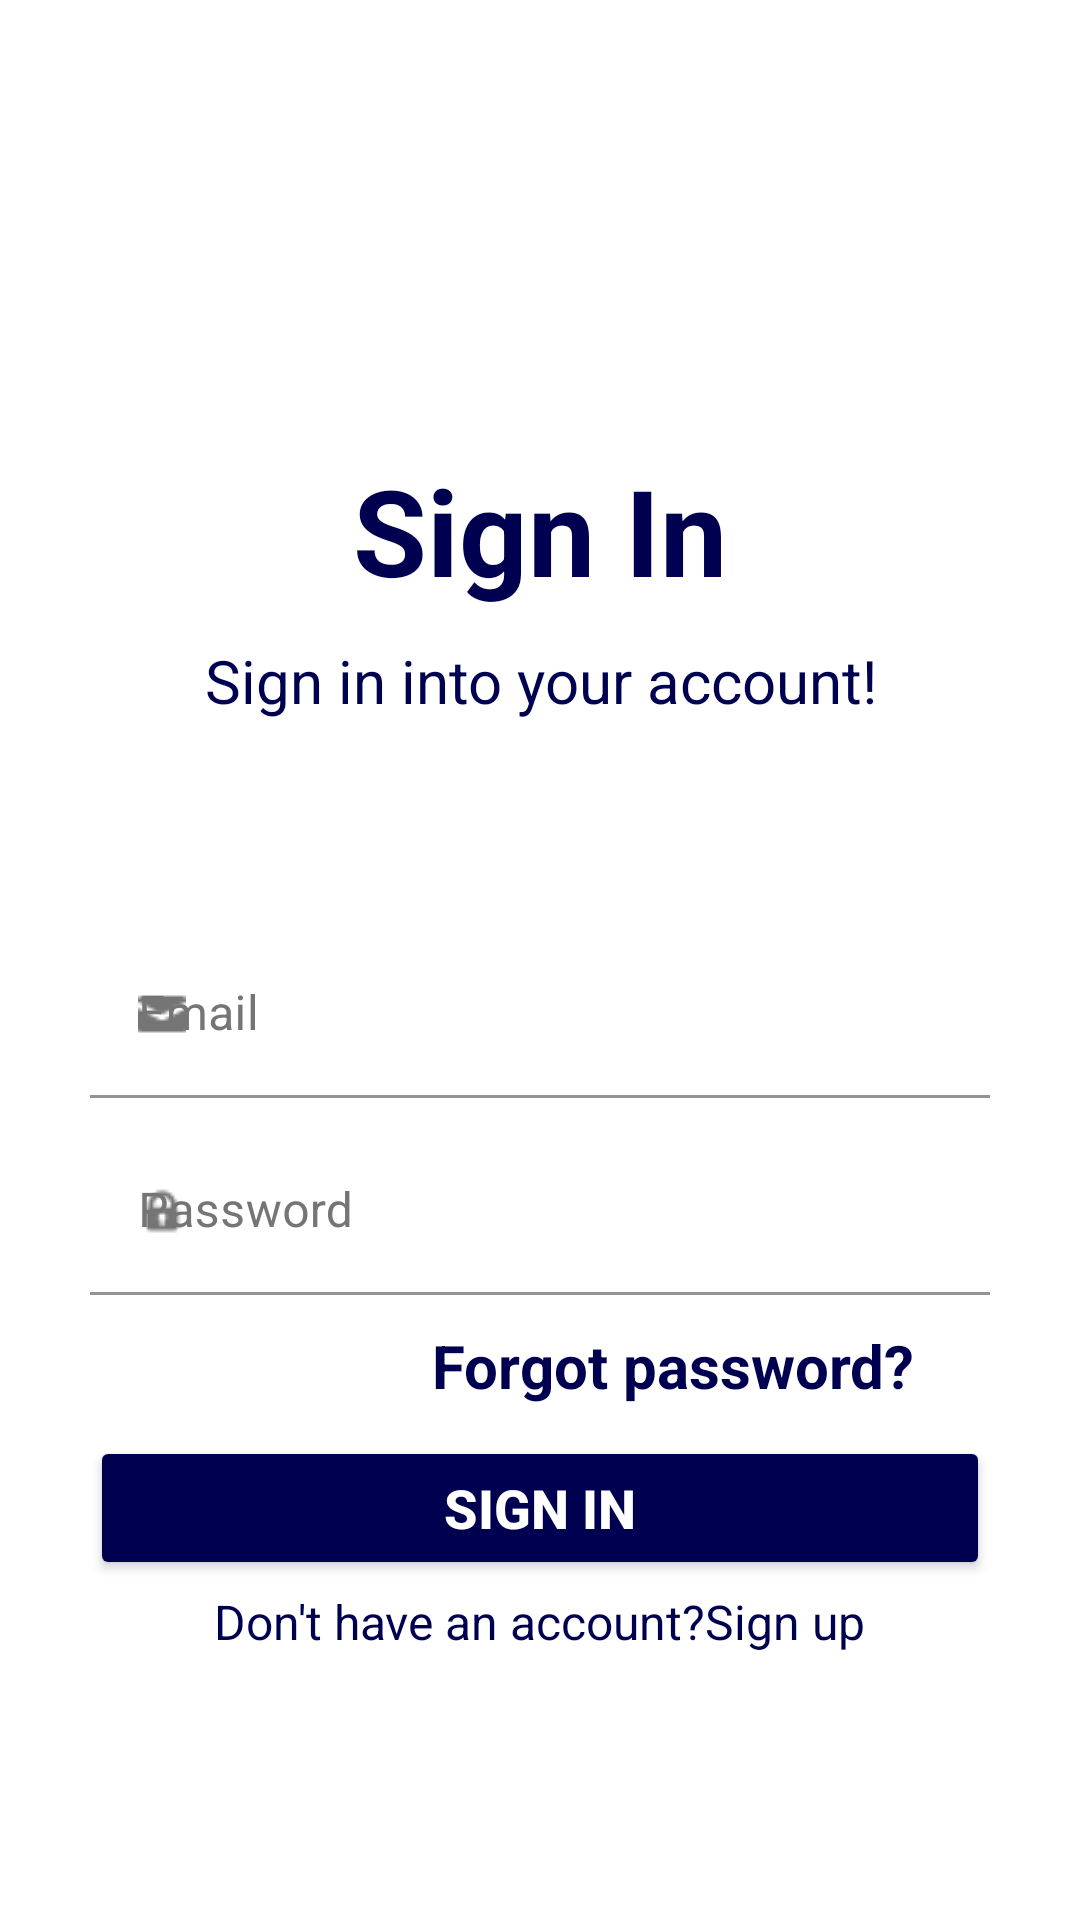

Android layout source for this screen:
<!-- AndroidManifest.xml: application theme ClaraTheme -->
<!-- res/layout/signin_layout.xml -->
<?xml version="1.0" encoding="utf-8"?>
<LinearLayout
    android:id="@+id/signin_layout"
    xmlns:android="http://schemas.android.com/apk/res/android"
    android:layout_width="match_parent"
    android:layout_height="match_parent"
    xmlns:app="http://schemas.android.com/apk/res-auto"
    android:orientation="vertical">

    <ImageView
        android:id="@+id/clara_iv"
        android:layout_width="256dp"
        android:layout_height="90dp"
        android:layout_gravity="center"
        android:layout_marginTop="50dp"
        android:src="@drawable/clara_logo"
        android:contentDescription="@string/clara_logo" />

    <TextView
        android:layout_width="match_parent"
        android:layout_height="wrap_content"
        android:id="@+id/signin_tv"
        android:layout_marginTop="10dp"
        android:text="@string/sign_in"
        android:textStyle="bold"
        android:textSize="40sp"
        android:textAlignment="center"
        android:textColor="?attr/colorPrimaryDark" />

    <TextView
        android:layout_width="match_parent"
        android:layout_height="wrap_content"
        android:id="@+id/letscreate_tv"
        android:layout_marginTop="10dp"
        android:text="@string/sign_in_into_your_account"
        android:textSize="20sp"
        android:textAlignment="center"
        android:textColor="?attr/colorPrimaryDark" />

    <com.google.android.material.textfield.TextInputLayout
        android:id="@+id/email_input_layout"
        android:layout_width="300dp"
        android:layout_height="wrap_content"
        android:layout_gravity="center"
        android:layout_marginTop="70dp"
        android:hint="@string/email"
        app:boxBackgroundColor="?attr/colorPrimary"
        android:textColorHint="?attr/colorAccent"
        app:hintTextColor="?attr/colorAccent"
        app:boxStrokeColor="?attr/colorAccent"
        app:startIconDrawable="@drawable/e_mail"
        app:startIconTint="?attr/colorAccent">

        <com.google.android.material.textfield.TextInputEditText
            android:id="@+id/email_input"
            android:layout_width="match_parent"
            android:layout_height="wrap_content"
            android:gravity="center_vertical"
            android:textColor="?attr/colorSecondary"
            android:textCursorDrawable="@drawable/cursor_color"
            android:inputType="textEmailAddress" />

    </com.google.android.material.textfield.TextInputLayout>

    <com.google.android.material.textfield.TextInputLayout
        android:layout_width="300dp"
        android:layout_height="wrap_content"
        android:id="@+id/password_input_layout"
        android:layout_marginTop="10dp"
        android:layout_gravity="center"
        android:hint="@string/password"
        app:boxBackgroundColor="?attr/colorPrimary"
        android:textColorHint="?attr/colorAccent"
        app:hintTextColor="?attr/colorAccent"
        app:boxStrokeColor="?attr/colorAccent"
        app:startIconTint="?attr/colorAccent"
        app:startIconDrawable="@drawable/password">

        <com.google.android.material.textfield.TextInputEditText
            android:layout_width="match_parent"
            android:layout_height="wrap_content"
            android:id="@+id/password_input"
            android:inputType="textPassword"
            android:gravity="center_vertical"
            android:textColor="?attr/colorSecondary"
            android:textCursorDrawable="@drawable/cursor_color" />
    </com.google.android.material.textfield.TextInputLayout>

    <TextView
        android:layout_width="wrap_content"
        android:layout_height="wrap_content"
        android:id="@+id/forgotpassword_tv"
        android:layout_marginTop="10dp"
        android:layout_marginEnd="55dp"
        android:layout_gravity="end"
        android:text="Forgot password?"
        android:textSize="20sp"
        android:textColor="@color/blue"
        android:textStyle="bold" />

    <Button
        android:layout_width="300dp"
        android:layout_height="wrap_content"
        android:id="@+id/signin_btn"
        android:layout_gravity="center"
        android:layout_marginTop="10dp"
        android:text="SIGN IN"
        android:textStyle="bold"
        android:textSize="18sp"
        android:textColor="@color/white"
        android:backgroundTint="@color/blue" />

    <TextView
        android:layout_width="wrap_content"
        android:layout_height="wrap_content"
        android:id="@+id/signup_tv"
        android:layout_marginTop="3dp"
        android:layout_gravity="center"
        android:text="Don't have an account?Sign up"
        android:textSize="16sp"
        android:textAlignment="center"
        android:textColor="@color/blue" />
</LinearLayout>
<!-- resources referenced by this layout -->
<resources>
  <color name="blue">#000050</color>
  <color name="white">#FFFFFFFF</color>
  <!-- drawable e_mail: png bitmap (drawable, 272 bytes) -->
  <!-- drawable password: png bitmap (drawable, 299 bytes) -->
  <string name="clara_logo">Clara logo</string>
  <string name="email">Email</string>
  <string name="password">Password</string>
  <string name="sign_in">Sign In</string>
  <string name="sign_in_into_your_account">Sign in into your account!</string>
  <style name="ClaraTheme" parent="Theme.MaterialComponents.DayNight.NoActionBar">
          <item name="colorPrimary">@color/white</item>
          <item name="colorPrimaryDark">@color/blue</item>
          <item name="colorAccent">@color/gray</item>
          <item name="colorSecondary">@color/black</item>
      </style>
  <color name="gray">#757575</color>
  <color name="black">#FF000000</color>
</resources>
